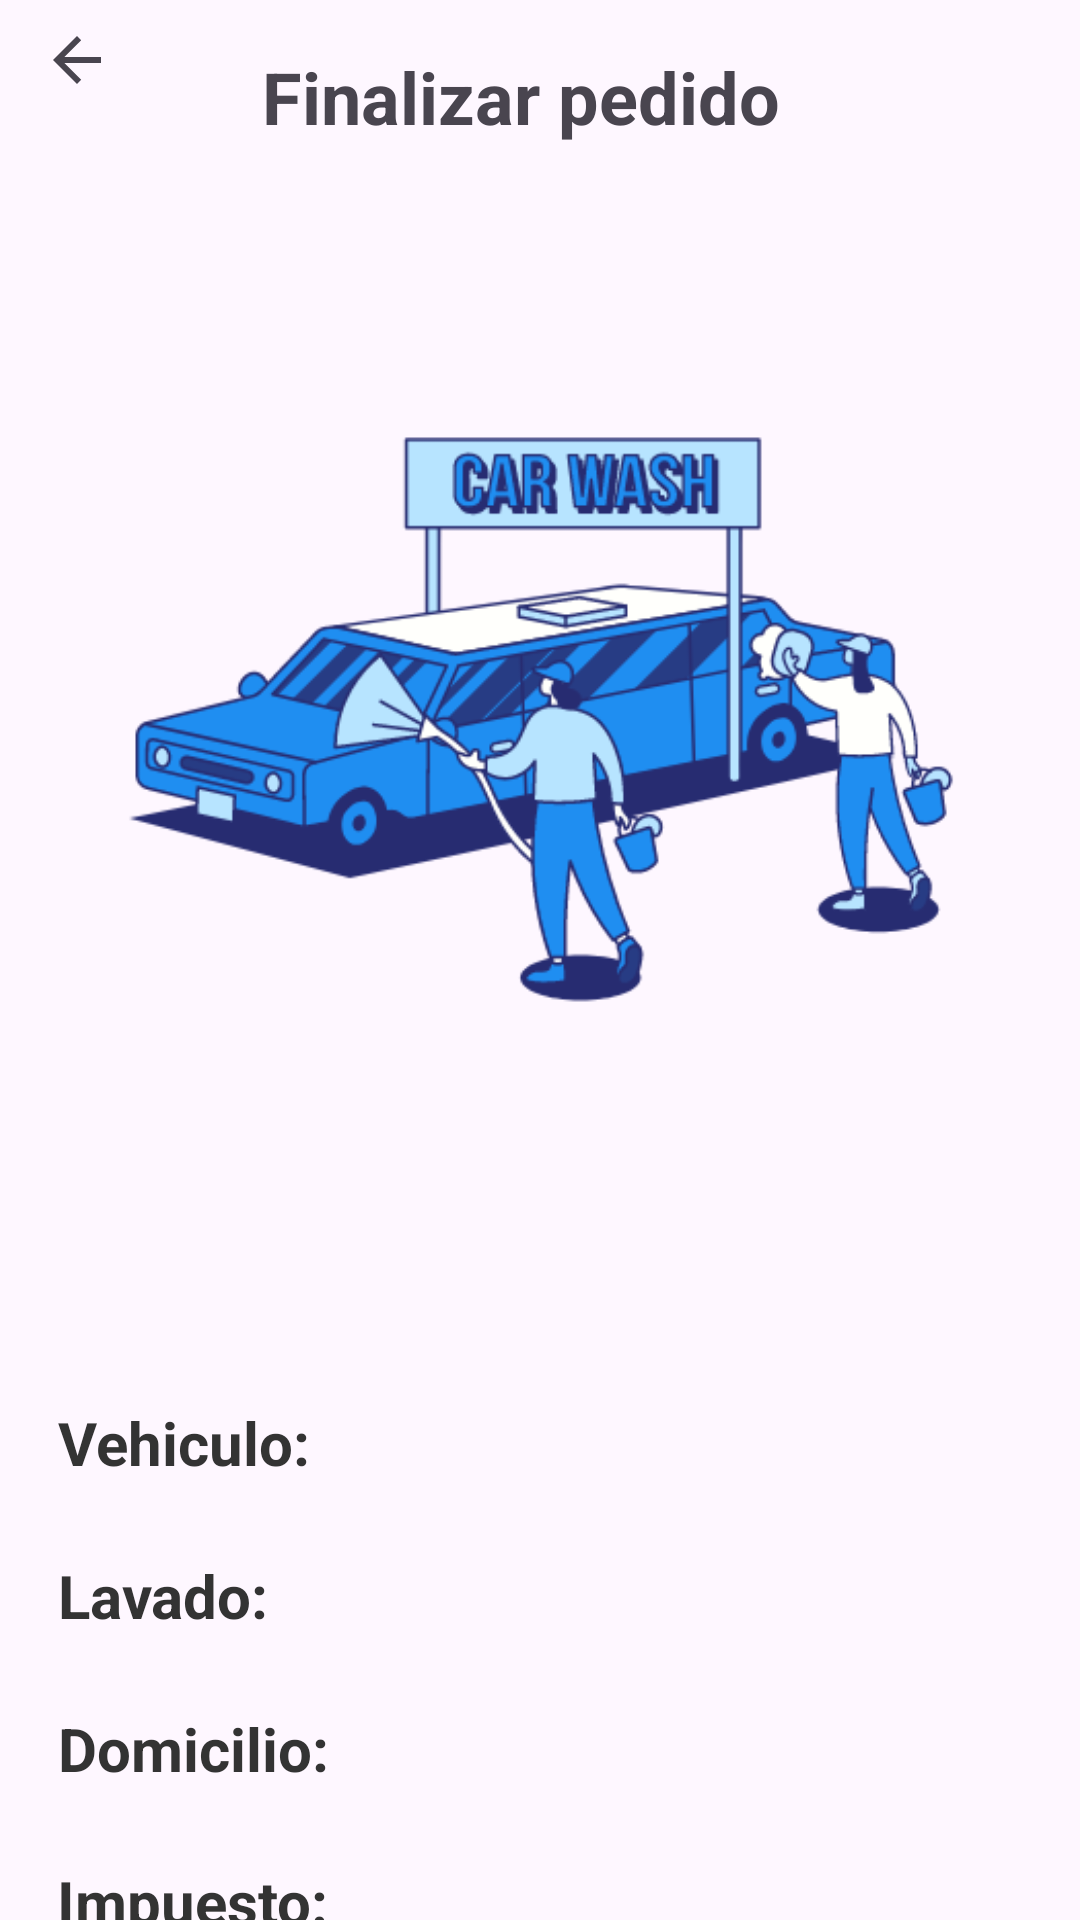

Reconstruct the res/layout file that produces this screen, plus the resources it refers to.
<!-- AndroidManifest.xml: application theme Theme.Proyecto_Final_Car_Wash -->
<!-- res/layout/activity_pedido_total.xml -->
<?xml version="1.0" encoding="utf-8"?>
<androidx.constraintlayout.widget.ConstraintLayout xmlns:android="http://schemas.android.com/apk/res/android"
    xmlns:app="http://schemas.android.com/apk/res-auto"
    xmlns:tools="http://schemas.android.com/tools"
    android:id="@+id/main"
    android:layout_width="match_parent"
    android:layout_height="match_parent"
    tools:context=".ActivityPedidoTotal">

    <ImageButton
        android:id="@+id/regresarButton"
        android:layout_width="wrap_content"
        android:layout_height="wrap_content"
        android:layout_marginTop="8dp"
        android:background="?attr/selectableItemBackgroundBorderless"
        android:src="?attr/homeAsUpIndicator"
        app:layout_constraintEnd_toEndOf="parent"
        app:layout_constraintHorizontal_bias="0.041"
        app:layout_constraintStart_toStartOf="parent"
        app:layout_constraintTop_toTopOf="parent" />

    <TextView
        android:id="@+id/textView"
        android:layout_width="wrap_content"
        android:layout_height="wrap_content"
        android:layout_marginTop="16dp"
        android:text="@string/finalizarPedidoButton"
        android:textSize="24sp"
        android:textStyle="bold"
        app:layout_constraintEnd_toEndOf="parent"
        app:layout_constraintHorizontal_bias="0.466"
        app:layout_constraintStart_toStartOf="parent"
        app:layout_constraintTop_toTopOf="parent" />

    <ImageView
        android:id="@+id/imageView"
        android:layout_width="374dp"
        android:layout_height="343dp"
        android:layout_marginTop="20dp"
        app:layout_constraintEnd_toEndOf="parent"
        app:layout_constraintStart_toStartOf="parent"
        app:layout_constraintTop_toBottomOf="@+id/textView"
        app:srcCompat="@drawable/logo4" />

    <androidx.appcompat.widget.AppCompatButton
        android:id="@+id/finalizarPedidoButton"
        android:layout_width="0dp"
        android:layout_height="wrap_content"
        android:layout_marginHorizontal="16dp"
        android:layout_marginTop="76dp"
        android:background="#6482AD"
        android:text="@string/finalizarPedidoButton"
        android:textColor="#F5EDED"
        android:textStyle="bold"
        app:layout_constraintEnd_toEndOf="parent"
        app:layout_constraintHorizontal_bias="0.0"
        app:layout_constraintStart_toStartOf="parent"
        app:layout_constraintTop_toBottomOf="@+id/totalPrecioTextView" />

    <TextView
        android:id="@+id/vehiculoTextView"
        android:layout_width="wrap_content"
        android:layout_height="wrap_content"
        android:layout_marginTop="56dp"
        android:text="@string/vehiculoTextView"
        android:textColor="#333333"
        android:textSize="20sp"
        android:textStyle="bold"
        app:layout_constraintEnd_toEndOf="parent"
        app:layout_constraintHorizontal_bias="0.071"
        app:layout_constraintStart_toStartOf="parent"
        app:layout_constraintTop_toBottomOf="@+id/imageView" />

    <TextView
        android:id="@+id/totalTextView"
        android:layout_width="wrap_content"
        android:layout_height="wrap_content"
        android:layout_marginTop="24dp"
        android:text="@string/totalTextView"
        android:textColor="#333333"
        android:textSize="20sp"
        android:textStyle="bold"
        app:layout_constraintEnd_toEndOf="parent"
        app:layout_constraintHorizontal_bias="0.063"
        app:layout_constraintStart_toStartOf="parent"
        app:layout_constraintTop_toBottomOf="@+id/impuestoTextView" />

    <TextView
        android:id="@+id/servicioTextView"
        android:layout_width="wrap_content"
        android:layout_height="wrap_content"
        android:layout_marginTop="24dp"
        android:text="@string/domicilioTextView"
        android:textColor="#333333"
        android:textSize="20sp"
        android:textStyle="bold"
        app:layout_constraintEnd_toEndOf="parent"
        app:layout_constraintHorizontal_bias="0.073"
        app:layout_constraintStart_toStartOf="parent"
        app:layout_constraintTop_toBottomOf="@+id/lavadoTextView" />

    <TextView
        android:id="@+id/lavadoTextView"
        android:layout_width="wrap_content"
        android:layout_height="wrap_content"
        android:layout_marginTop="24dp"
        android:text="@string/lavadoTextView"
        android:textColor="#333333"
        android:textSize="20sp"
        android:textStyle="bold"
        app:layout_constraintEnd_toEndOf="parent"
        app:layout_constraintHorizontal_bias="0.068"
        app:layout_constraintStart_toStartOf="parent"
        app:layout_constraintTop_toBottomOf="@+id/vehiculoTextView" />

    <TextView
        android:id="@+id/impuestoTextView"
        android:layout_width="wrap_content"
        android:layout_height="wrap_content"
        android:layout_marginTop="24dp"
        android:text="@string/impuestoTextView"
        android:textColor="#333333"
        android:textSize="20sp"
        android:textStyle="bold"
        app:layout_constraintEnd_toEndOf="parent"
        app:layout_constraintHorizontal_bias="0.072"
        app:layout_constraintStart_toStartOf="parent"
        app:layout_constraintTop_toBottomOf="@+id/servicioTextView" />

    <TextView
        android:id="@+id/impuestoPrecioTextView"
        android:layout_width="wrap_content"
        android:layout_height="wrap_content"
        android:layout_marginStart="47dp"
        android:layout_marginTop="32dp"
        android:layout_marginEnd="188dp"
        android:text=""
        android:textStyle="bold"
        app:layout_constraintEnd_toEndOf="parent"
        app:layout_constraintHorizontal_bias="0.189"
        app:layout_constraintStart_toEndOf="@+id/impuestoTextView"
        app:layout_constraintTop_toBottomOf="@+id/servicioPrecioTextView" />

    <TextView
        android:id="@+id/servicioPrecioTextView"
        android:layout_width="wrap_content"
        android:layout_height="wrap_content"
        android:layout_marginTop="28dp"
        android:text=""
        android:textStyle="bold"
        app:layout_constraintEnd_toEndOf="parent"
        app:layout_constraintHorizontal_bias="0.191"
        app:layout_constraintStart_toEndOf="@+id/servicioTextView"
        app:layout_constraintTop_toBottomOf="@+id/lavadoPrecioTextView" />

    <TextView
        android:id="@+id/lavadoPrecioTextView"
        android:layout_width="wrap_content"
        android:layout_height="wrap_content"
        android:layout_marginTop="36dp"
        android:text=""
        android:textStyle="bold"
        app:layout_constraintEnd_toEndOf="parent"
        app:layout_constraintHorizontal_bias="0.246"
        app:layout_constraintStart_toEndOf="@+id/lavadoTextView"
        app:layout_constraintTop_toBottomOf="@+id/vehiculoPrecioTextView" />

    <TextView
        android:id="@+id/vehiculoPrecioTextView"
        android:layout_width="wrap_content"
        android:layout_height="wrap_content"
        android:layout_marginStart="4dp"
        android:layout_marginTop="60dp"
        android:text=""
        android:textStyle="bold"
        app:layout_constraintEnd_toEndOf="parent"
        app:layout_constraintHorizontal_bias="0.202"
        app:layout_constraintStart_toEndOf="@+id/vehiculoTextView"
        app:layout_constraintTop_toBottomOf="@+id/imageView" />

    <TextView
        android:id="@+id/totalPrecioTextView"
        android:layout_width="wrap_content"
        android:layout_height="wrap_content"
        android:layout_marginTop="32dp"
        android:text=""
        android:textStyle="bold"
        app:layout_constraintEnd_toEndOf="parent"
        app:layout_constraintHorizontal_bias="0.302"
        app:layout_constraintStart_toEndOf="@+id/totalTextView"
        app:layout_constraintTop_toBottomOf="@+id/impuestoPrecioTextView" />

</androidx.constraintlayout.widget.ConstraintLayout>
<!-- resources referenced by this layout -->
<resources>
  <!-- drawable logo4: png bitmap (drawable, 45925 bytes) -->
  <string name="domicilioTextView">"Domicilio: "</string>
  <string name="finalizarPedidoButton">Finalizar pedido</string>
  <string name="impuestoTextView">"Impuesto: "</string>
  <string name="lavadoTextView">"Lavado: "</string>
  <string name="totalTextView">Total:</string>
  <string name="vehiculoTextView">"Vehiculo: "</string>
  <style name="Theme.Proyecto_Final_Car_Wash" parent="Base.Theme.Proyecto_Final_Car_Wash" />
  <style name="Base.Theme.Proyecto_Final_Car_Wash" parent="Theme.Material3.DayNight.NoActionBar">
          
          
      </style>
</resources>
